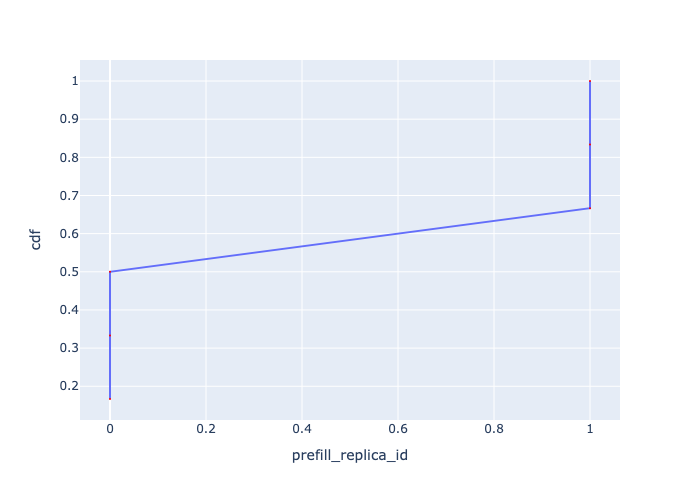

Values plotted in this chart, from the file beside it:
, Request Id, prefill_replica_id, cdf
0, 0, 0, 0.1667
2, 2, 0, 0.3333
4, 4, 0, 0.5
1, 1, 1, 0.6667
3, 3, 1, 0.8333
5, 5, 1, 1.0
